Run: headless pygame with SDL's dummy video driver; simulated clock (each Clock.tick advances the game by its frame time, no real sleeping); random seed 0; keys injected as events and as key.get_pressed() state; mouse plan: one left click at the window centre at the start of phase 2, then a move to the lower-right quarter at the start of phase 3.
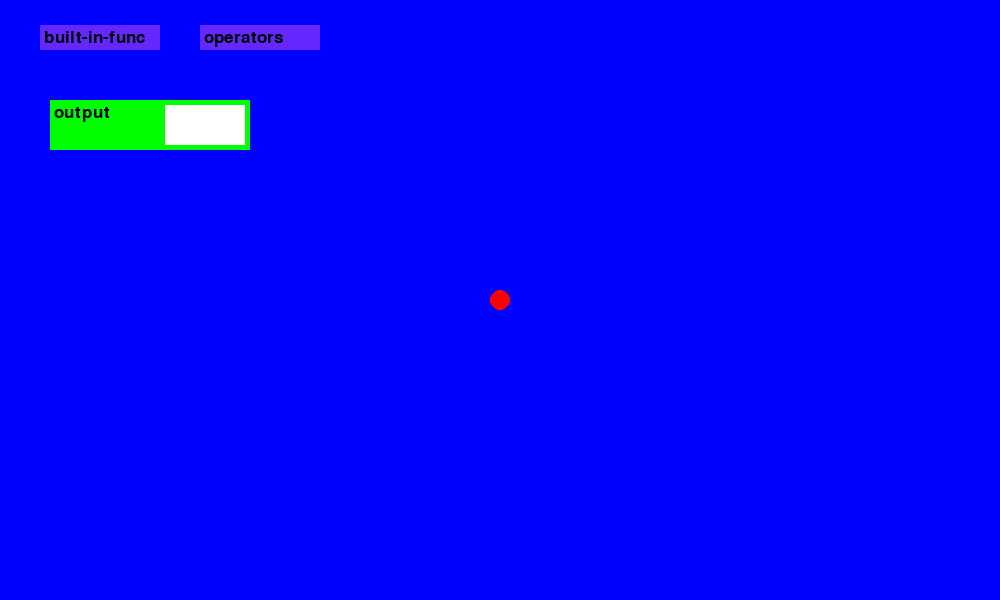
Frame 1 of 4 · flips 1–60 · no input
Frame 2 of 4 · flips 61–180 · clicked the window centre · tapped SPACE, RETURN · held RIGHT (→), D · screen unchanged from frame 1, image omitted
Frame 3 of 4 · flips 181–300 · moved the mouse to the lower-right quarter · held DOWN (↓), S · screen unchanged from frame 2, image omitted
Frame 4 of 4 · flips 301–420 · held LEFT (←), A, UP (↑), W · screen unchanged from frame 3, image omitted

The pygame program that drew these frames:

# GUI using pygame

# Imports

import pygame
# import json
# import os
from pygame.locals import *

pygame.font.init()

# Variables

FPS = 120

WHITE = (255, 255, 255)
BLACK = (0, 0, 0)
RED = (255, 0, 0)
GREEN = (0, 255, 0)
BLUE = (0, 0, 255)

BLOCK_FONT = pygame.font.SysFont("lemon", 25)


class Block:
    def __init__(self, x, y, colour, name, func=None):
        self.color = colour
        self.x = x
        self.y = y
        self.w = 200
        self.h = 50

        self.func = func

        self.text = BLOCK_FONT.render(name, True, BLACK)
        self.text_input = TextInput(self.x + self.w - 85, self.y + self.h - 45,
                                    80, 40)

    def draw(self, win):
        pygame.draw.rect(win, self.color, (self.x, self.y, self.w, self.h))
        self.text_input.draw(win)
        win.blit(self.text, (self.x + 4, self.y + 4))


class FunctionOptions:
    def __init__(self, x, y, colour, name):
        self.colour = colour
        self.x = x
        self.y = y
        self.w = 120
        self.h = 25

        self.text = BLOCK_FONT.render(name, True, BLACK)
        self.text_input = TextInput(self.x + self.w - 85, self.y + self.h - 45, 80, 40)

    def draw(self, win):
        pygame.draw.rect(win, self.colour, (self.x, self.y, self.w, self.h))
        self.text_input.draw(win, False)
        win.blit(self.text, (self.x + 4, self.y + 4))


class TextInput:
    def __init__(self, x, y, w, h):
        self.x = x
        self.y = y
        self.w = w
        self.h = h

    def draw(self, win, draw_rect=True):
        if draw_rect:
            pygame.draw.rect(win, WHITE, (self.x, self.y, self.w, self.h))


class Tree:
    def __init__(self):
        self.blocks = []
        self.len = len(self.blocks)

    def append(self, block):
        self.blocks.append(block)
        self.len = len(self.blocks)

    def remove(self, block):
        self.blocks.remove(block)
        self.len = len(self.blocks)


def main():
    def draw():
        win.fill(BLUE)

        # TEST
        pygame.draw.circle(win, RED, (width // 2, height // 2), 10)
        # print(option)
        if option == 0:
            for b in tree.blocks:
                b.draw(win)
        elif option == 1:
            for b in tree1.blocks:
                b.draw(win)
        for b in options.blocks:
            b.draw(win)

        pygame.display.update()

    width, height = 1000, 600

    run = True
    clock = pygame.time.Clock()

    win = pygame.display.set_mode((width, height), flags=RESIZABLE)
    pygame.display.set_caption("Code generator")

    tree = Tree()

    tree.append(Block(50, 100, GREEN, "output", "print"))

    tree1 = Tree()
    tree1.append(Block(50, 150, RED, "sum", "sum"))

    options = Tree()

    options.append(FunctionOptions(40, 25, (100, 40, 255), "built-in-func"))
    options.append(FunctionOptions(200, 25, (100, 40, 255), "operators"))

    option = 0
    while run:
        clock.tick(FPS)
        draw()

        mx, my = pygame.mouse.get_pos()
        if 170 > mx > 50 > my > 25 and pygame.mouse.get_pressed()[0]:
            option = 0

        if 200 < mx < 320 and 25 < my < 50 and pygame.mouse.get_pressed()[0]:
            option = 1

        for event in pygame.event.get():
            if event.type == pygame.QUIT:
                run = False
            elif event.type == pygame.VIDEORESIZE:
                width, height = event.w, event.h
                win = pygame.display.set_mode((width, height), flags=RESIZABLE)

    pygame.quit()


main()
